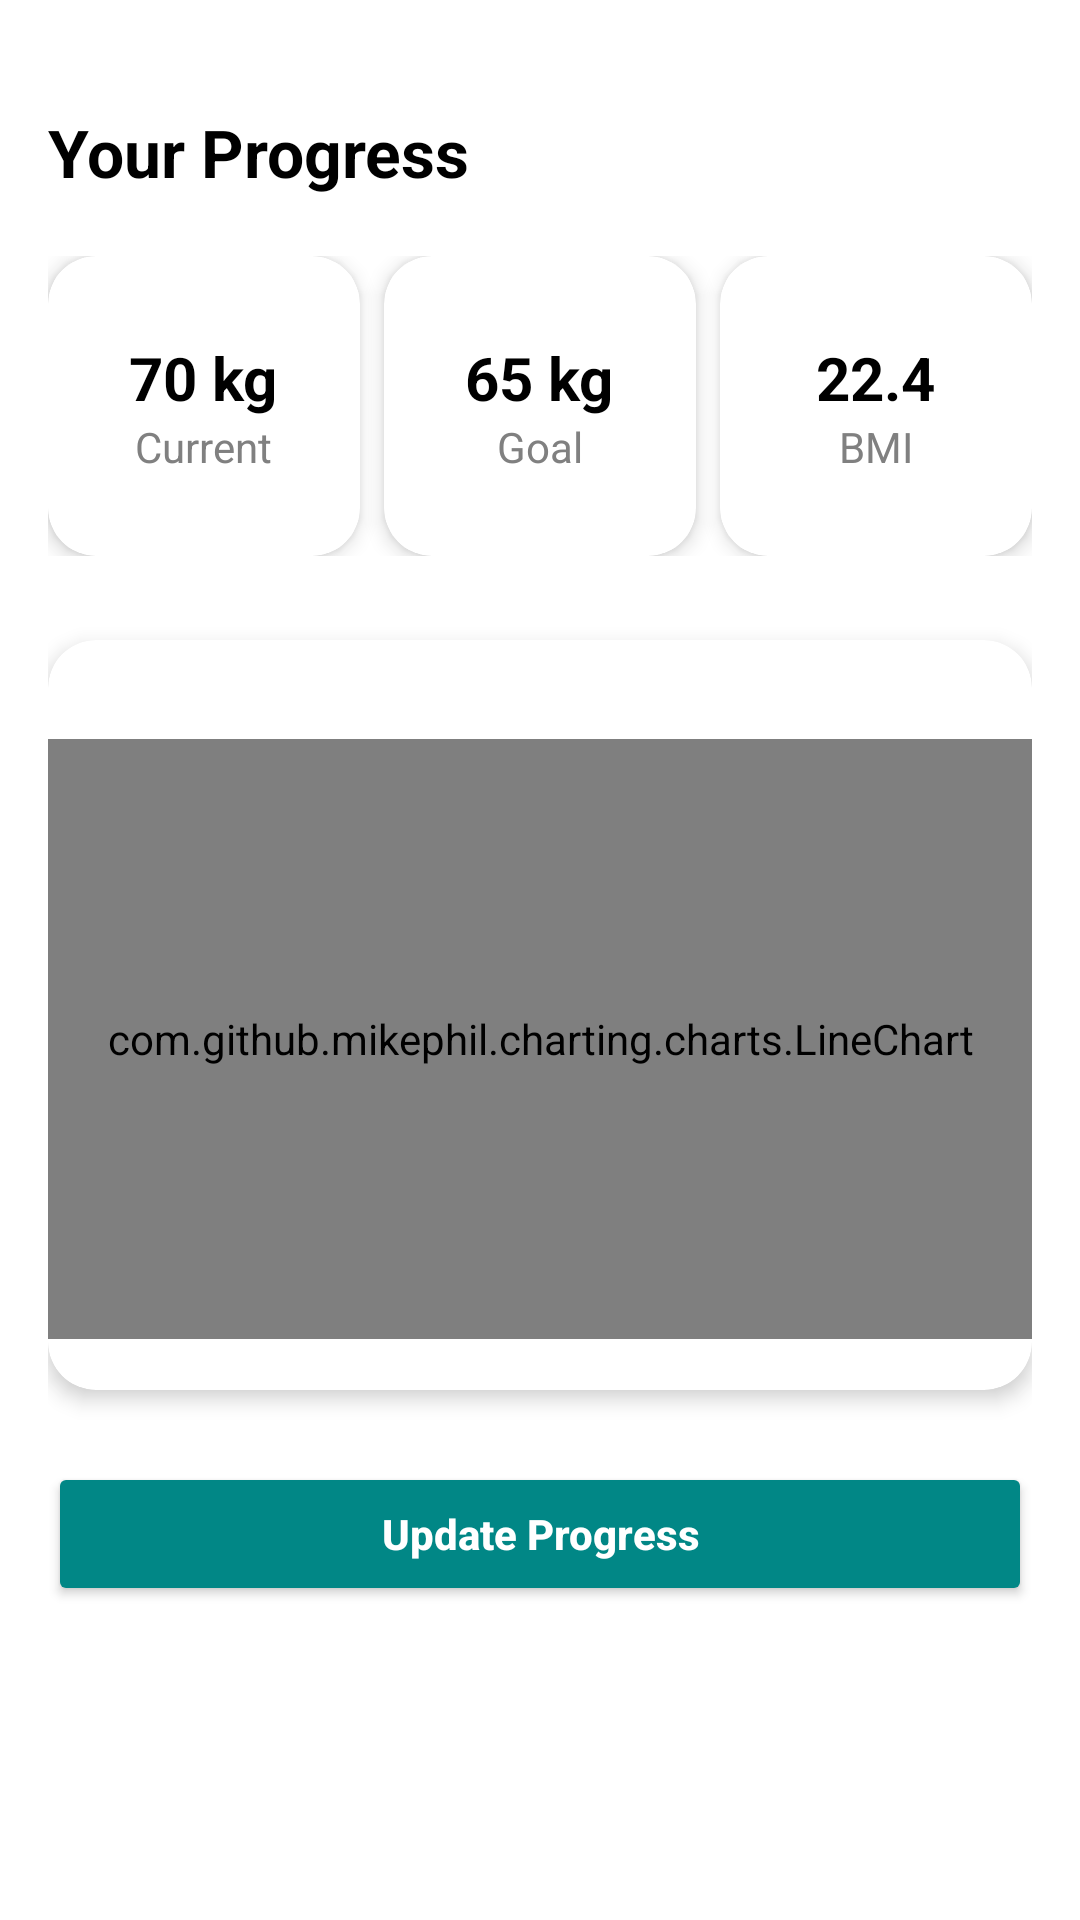

The Android layout XML behind this screen, and the referenced resources:
<!-- AndroidManifest.xml: fallback theme Theme.MaterialComponents.DayNight.NoActionBar -->
<!-- res/layout/fragment_progress.xml -->
<?xml version="1.0" encoding="utf-8"?>
<ScrollView xmlns:android="http://schemas.android.com/apk/res/android"
    xmlns:app="http://schemas.android.com/apk/res-auto"
    android:layout_width="match_parent"
    android:layout_height="match_parent"
    android:background="@color/white"
    android:padding="16dp">

    <LinearLayout
        android:layout_width="match_parent"
        android:layout_height="wrap_content"
        android:orientation="vertical"
        android:paddingTop="20dp">

        
        <TextView
            android:layout_width="wrap_content"
            android:layout_height="wrap_content"
            android:text="Your Progress"
            android:textColor="@color/black"
            android:textSize="22sp"
            android:textStyle="bold"
            android:layout_marginBottom="20dp" />

        
        <LinearLayout
            android:layout_width="match_parent"
            android:layout_height="wrap_content"
            android:orientation="horizontal"
            android:weightSum="3"
            android:layout_marginBottom="20dp">

            
            <androidx.cardview.widget.CardView
                android:layout_width="0dp"
                android:layout_height="100dp"
                android:layout_weight="1"
                android:layout_marginEnd="8dp"
                app:cardCornerRadius="16dp"
                app:cardElevation="4dp">

                <LinearLayout
                    android:layout_width="match_parent"
                    android:layout_height="match_parent"
                    android:orientation="vertical"
                    android:gravity="center">

                    <TextView
                        android:id="@+id/tvCurrentWeight"
                        android:layout_width="wrap_content"
                        android:layout_height="wrap_content"
                        android:text="70 kg"
                        android:textSize="20sp"
                        android:textStyle="bold"
                        android:textColor="@color/black" />

                    <TextView
                        android:layout_width="wrap_content"
                        android:layout_height="wrap_content"
                        android:text="Current"
                        android:textColor="@color/gray"
                        android:textSize="14sp" />
                </LinearLayout>
            </androidx.cardview.widget.CardView>

            
            <androidx.cardview.widget.CardView
                android:layout_width="0dp"
                android:layout_height="100dp"
                android:layout_weight="1"
                android:layout_marginEnd="8dp"
                app:cardCornerRadius="16dp"
                app:cardElevation="4dp">

                <LinearLayout
                    android:layout_width="match_parent"
                    android:layout_height="match_parent"
                    android:orientation="vertical"
                    android:gravity="center">

                    <TextView
                        android:id="@+id/tvGoalWeight"
                        android:layout_width="wrap_content"
                        android:layout_height="wrap_content"
                        android:text="65 kg"
                        android:textSize="20sp"
                        android:textStyle="bold"
                        android:textColor="@color/black" />

                    <TextView
                        android:layout_width="wrap_content"
                        android:layout_height="wrap_content"
                        android:text="Goal"
                        android:textColor="@color/gray"
                        android:textSize="14sp" />
                </LinearLayout>
            </androidx.cardview.widget.CardView>

            
            <androidx.cardview.widget.CardView
                android:layout_width="0dp"
                android:layout_height="100dp"
                android:layout_weight="1"
                app:cardCornerRadius="16dp"
                app:cardElevation="4dp">

                <LinearLayout
                    android:layout_width="match_parent"
                    android:layout_height="match_parent"
                    android:orientation="vertical"
                    android:gravity="center">

                    <TextView
                        android:id="@+id/tvBMI"
                        android:layout_width="wrap_content"
                        android:layout_height="wrap_content"
                        android:text="22.4"
                        android:textSize="20sp"
                        android:textStyle="bold"
                        android:textColor="@color/black" />

                    <TextView
                        android:layout_width="wrap_content"
                        android:layout_height="wrap_content"
                        android:text="BMI"
                        android:textColor="@color/gray"
                        android:textSize="14sp" />
                </LinearLayout>
            </androidx.cardview.widget.CardView>
        </LinearLayout>

        
        <androidx.cardview.widget.CardView
            android:layout_width="match_parent"
            android:layout_height="250dp"
            app:cardCornerRadius="16dp"
            app:cardElevation="4dp"
            android:layout_marginBottom="24dp"
            android:layout_marginTop="8dp">

            <LinearLayout
                android:layout_width="match_parent"
                android:layout_height="match_parent"
                android:gravity="center"
                android:orientation="vertical">

                <com.github.mikephil.charting.charts.LineChart
                    android:id="@+id/progressChart"
                    android:layout_width="match_parent"
                    android:layout_height="200dp"
                    android:layout_marginTop="16dp"/>
            </LinearLayout>
        </androidx.cardview.widget.CardView>

        
        <Button
            android:id="@+id/btnUpdateProgress"
            android:layout_width="match_parent"
            android:layout_height="wrap_content"
            android:text="Update Progress"
            android:textAllCaps="false"
            android:textStyle="bold"
            android:textColor="@color/white"
            android:backgroundTint="@color/teal_700"
            android:paddingTop="12dp"
            android:paddingBottom="12dp"
            android:layout_marginBottom="40dp" />

    </LinearLayout>
</ScrollView>
<!-- resources referenced by this layout -->
<resources>
  <color name="black">#000000</color>
  <color name="gray">#808080</color>
  <color name="teal_700">#018786</color>
  <color name="white">#FFFFFF</color>
</resources>
